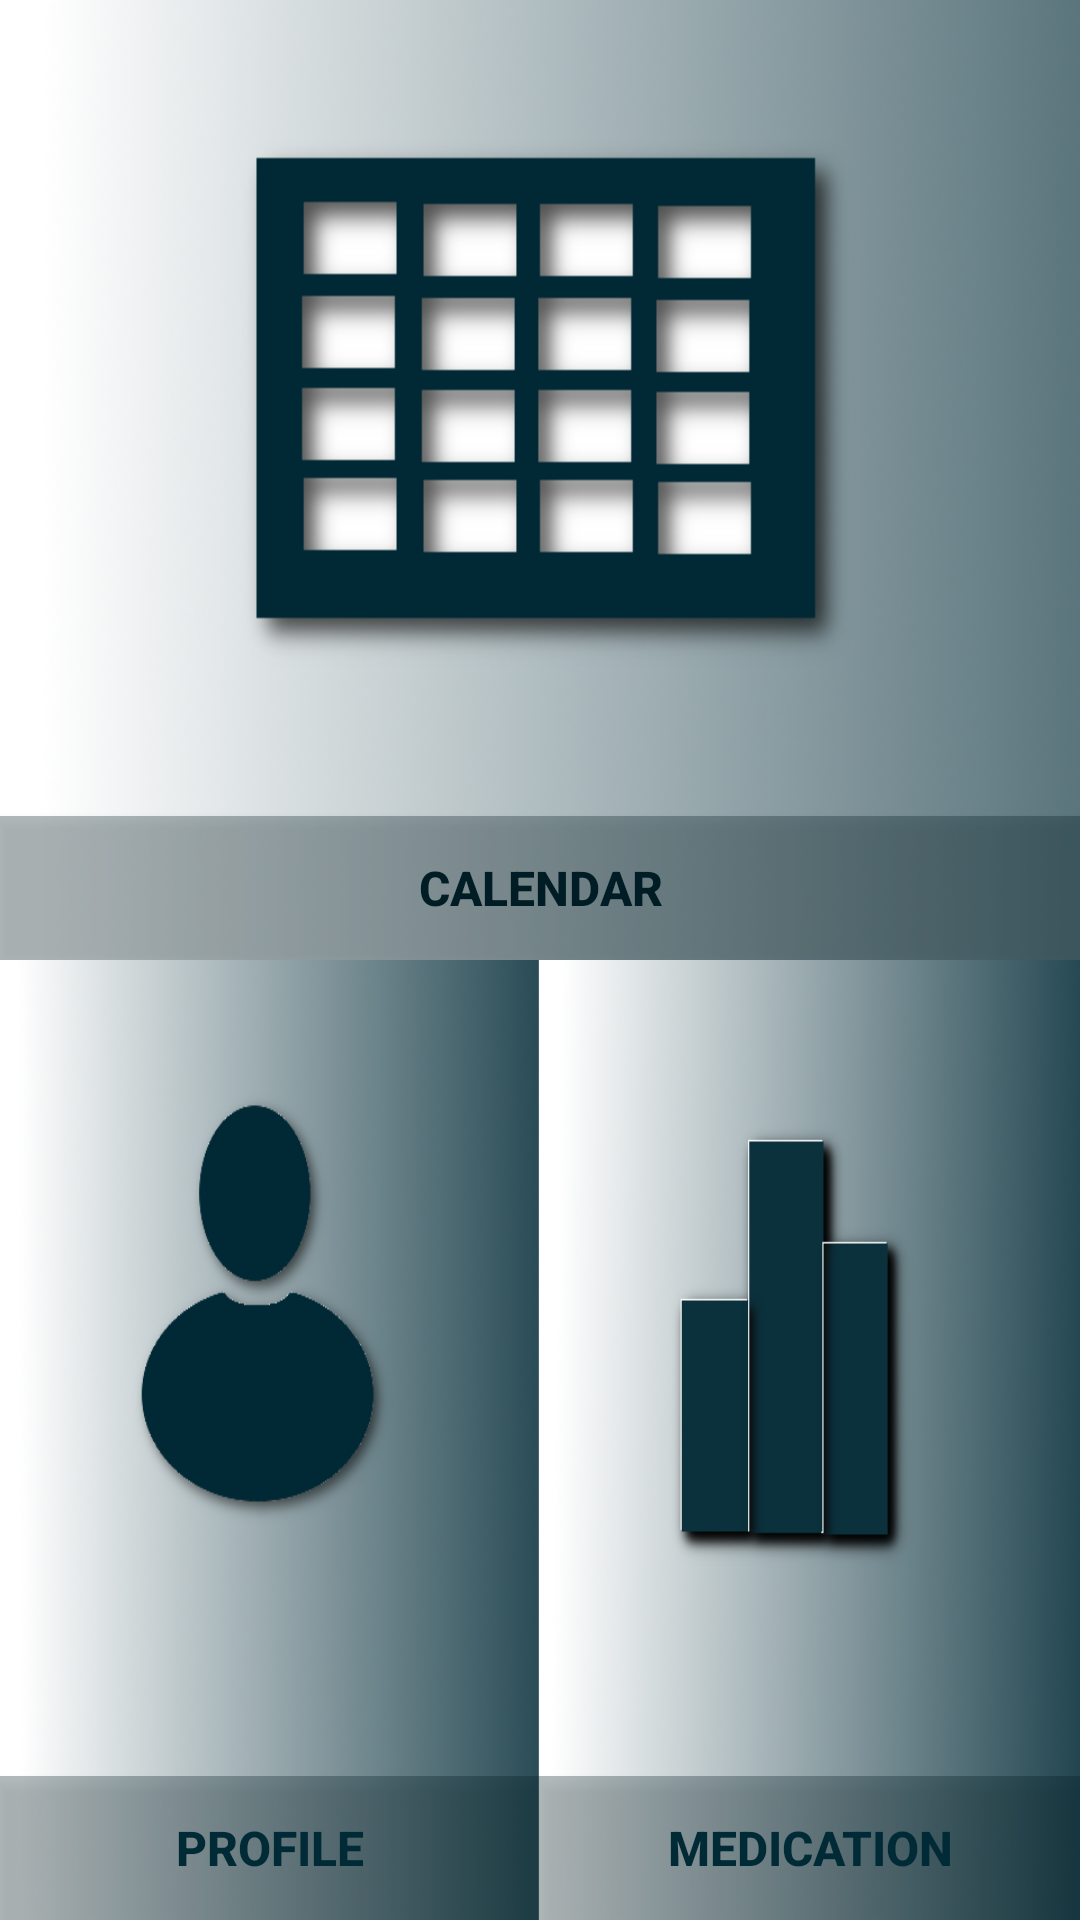

Produce the Android XML layout that renders to this screen, including the resource entries it uses.
<!-- AndroidManifest.xml: application theme AppTheme -->
<!-- res/layout/activity_dashboard.xml -->
<?xml version="1.0" encoding="utf-8"?>
<GridLayout xmlns:android="http://schemas.android.com/apk/res/android"
    xmlns:tools="http://schemas.android.com/tools"
    android:layout_width="match_parent"
    android:layout_height="match_parent"
    tools:context="com.example.example.optimapp.DashboardActivity">

<LinearLayout
    android:layout_width="match_parent"
    android:layout_height="match_parent"
    android:orientation="vertical"
    android:layout_weight="2">

        <LinearLayout
            android:orientation="horizontal"
            android:background="@drawable/calendar"
            android:layout_width="match_parent"
            android:layout_height="match_parent"
            android:layout_weight="1"
            android:layout_gravity="bottom">

            <Button
                android:layout_width="match_parent"
                android:layout_height="wrap_content"
                android:id="@+id/btnCalendar"
                android:background="@color/primaryTransparent"
                android:textColor="@color/primaryDark"
                android:textStyle="bold"
                android:text="Calendar"
                android:textSize="16dp"
                android:layout_gravity="bottom" />


        </LinearLayout>

<LinearLayout
    android:layout_width="match_parent"
    android:layout_height="match_parent"
    android:orientation="horizontal"
    android:layout_weight="1">

    <LinearLayout
        android:layout_width="match_parent"
        android:layout_height="match_parent"
        android:id="@+id/relativeLayout"
        android:background="@drawable/profile"
        android:orientation="horizontal"
        android:layout_weight="0.5"
        android:weightSum="1">

        <Button
            android:layout_width="match_parent"
            android:layout_height="wrap_content"
            android:id="@+id/btnProfile"
            android:background="@color/primaryTransparent"
            android:layout_gravity="bottom"
            android:textColor="@color/primary"
            android:textStyle="bold"
            android:textSize="16dp"
            android:text="Profile" />
    </LinearLayout>

    <LinearLayout
        android:layout_width="match_parent"
        android:layout_height="match_parent"
        android:background="@drawable/medication"
        android:id="@+id/relativeLayout2"
        android:orientation="horizontal"
        android:layout_weight="0.5">

        <Button
            android:layout_width="match_parent"
            android:layout_height="wrap_content"
            android:id="@+id/btnMedication"
            android:background="@color/primaryTransparent"
            android:layout_gravity="bottom"
            android:textColor="@color/primary"
            android:textStyle="bold"
            android:textSize="16dp"
            android:text="Medication" />

    </LinearLayout>

</LinearLayout>
</LinearLayout>
</GridLayout>
<!-- resources referenced by this layout -->
<resources>
  <color name="primary">#002a36</color>
  <color name="primaryDark">#001c24</color>
  <color name="primaryTransparent">#4D001c24</color>
  <!-- drawable calendar: png bitmap (drawable, 160785 bytes) -->
  <!-- drawable medication: png bitmap (drawable, 183396 bytes) -->
  <!-- drawable profile: png bitmap (drawable, 195294 bytes) -->
  <style name="AppTheme" parent="Theme.AppCompat.Light.DarkActionBar">
          
          <item name="colorPrimary">@color/primary</item>
          <item name="colorPrimaryDark">@color/primaryDark</item>
          <item name="colorAccent">@color/primary</item>
      </style>
</resources>
